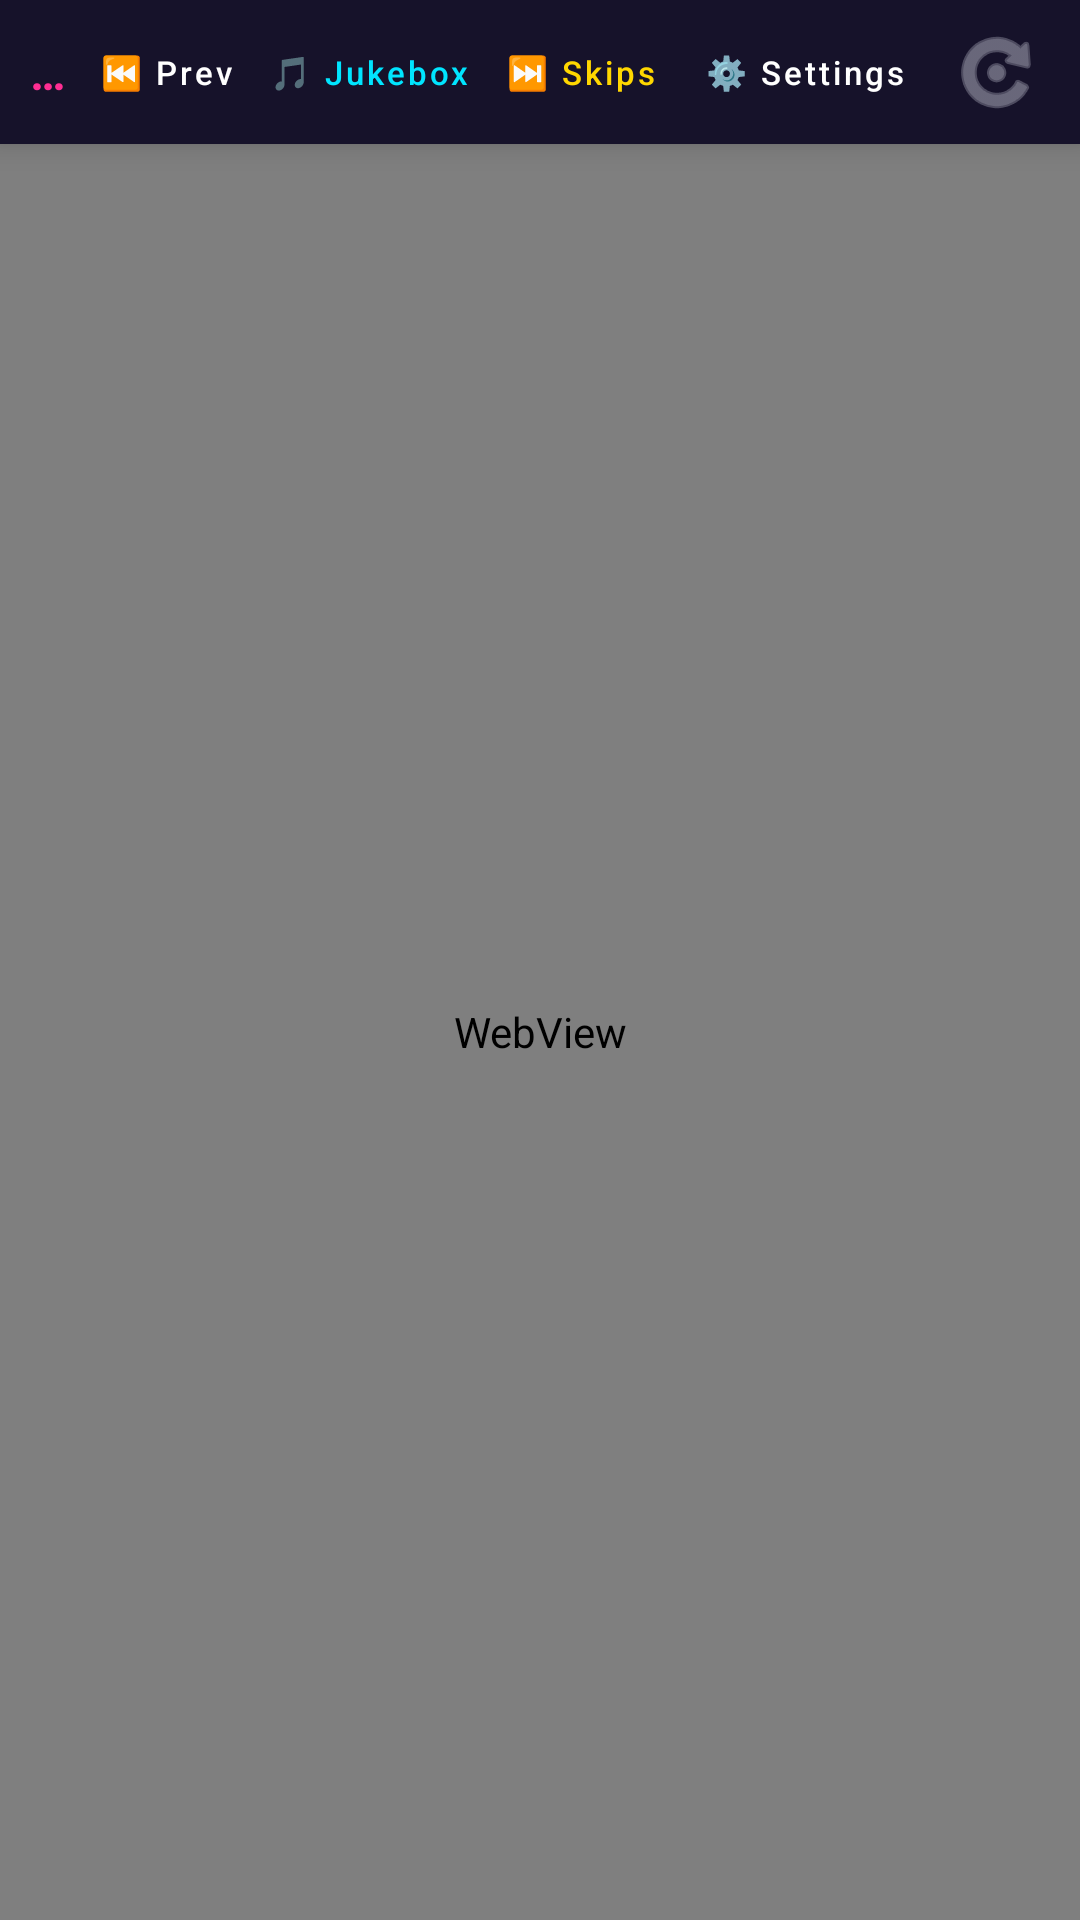

Android layout source for this screen:
<!-- AndroidManifest.xml: application theme Theme.GachaMVPlayer -->
<!-- res/layout/activity_main.xml -->
<?xml version="1.0" encoding="utf-8"?>
<RelativeLayout xmlns:android="http://schemas.android.com/apk/res/android"
    xmlns:app="http://schemas.android.com/apk/res-auto"
    android:id="@+id/main_layout"
    android:layout_width="match_parent"
    android:layout_height="match_parent"
    android:background="#0F0F14">

    
    <LinearLayout
        android:id="@+id/top_bar"
        android:layout_width="match_parent"
        android:layout_height="48dp"
        android:layout_alignParentTop="true"
        android:background="#16122A"
        android:elevation="6dp"
        android:gravity="center_vertical"
        android:orientation="horizontal"
        android:paddingHorizontal="10dp">

        
        <TextView
            android:id="@+id/app_title"
            android:layout_width="0dp"
            android:layout_height="wrap_content"
            android:layout_weight="1"
            android:ellipsize="end"
            android:maxLines="1"
            android:text="🌸 Gacha MV"
            android:textColor="#FF2E93"
            android:textSize="16sp"
            android:textStyle="bold" />

        
        <Button
            android:id="@+id/btn_prev_track"
            style="@style/Widget.MaterialComponents.Button.TextButton"
            android:layout_width="wrap_content"
            android:layout_height="36dp"
            android:minWidth="0dp"
            android:paddingHorizontal="6dp"
            android:text="⏮️ Prev"
            android:textAllCaps="false"
            android:textColor="#FFFFFF"
            android:textSize="11sp" />

        
        <Button
            android:id="@+id/btn_jukebox"
            style="@style/Widget.MaterialComponents.Button.TextButton"
            android:layout_width="wrap_content"
            android:layout_height="36dp"
            android:minWidth="0dp"
            android:paddingHorizontal="6dp"
            android:text="🎵 Jukebox"
            android:textAllCaps="false"
            android:textColor="#00E5FF"
            android:textSize="11sp" />

        
        <Button
            android:id="@+id/btn_skips"
            style="@style/Widget.MaterialComponents.Button.TextButton"
            android:layout_width="wrap_content"
            android:layout_height="36dp"
            android:minWidth="0dp"
            android:paddingHorizontal="6dp"
            android:text="⏭️ Skips"
            android:textAllCaps="false"
            android:textColor="#FFD700"
            android:textSize="11sp" />

        
        <Button
            android:id="@+id/btn_settings"
            style="@style/Widget.MaterialComponents.Button.UnelevatedButton"
            android:layout_width="wrap_content"
            android:layout_height="32dp"
            android:layout_marginStart="2dp"
            android:backgroundTint="#FF2E93"
            android:minWidth="0dp"
            android:paddingHorizontal="8dp"
            android:text="⚙️ Settings"
            android:textAllCaps="false"
            android:textColor="#FFFFFF"
            android:textSize="11sp"
            app:cornerRadius="16dp" />

        
        <ImageButton
            android:id="@+id/btn_reload"
            android:layout_width="36dp"
            android:layout_height="36dp"
            android:layout_marginStart="4dp"
            android:background="?attr/selectableItemBackgroundBorderless"
            android:contentDescription="Reload"
            android:src="@android:drawable/ic_menu_rotate"
            app:tint="#A0A0B0" />

    </LinearLayout>

    
    <ProgressBar
        android:id="@+id/progress_bar"
        style="?android:attr/progressBarStyleHorizontal"
        android:layout_width="match_parent"
        android:layout_height="3dp"
        android:layout_below="@id/top_bar"
        android:indeterminate="false"
        android:max="100"
        android:progressDrawable="@android:drawable/progress_horizontal"
        android:visibility="gone" />

    
    <WebView
        android:id="@+id/web_view"
        android:layout_width="match_parent"
        android:layout_height="match_parent"
        android:layout_below="@id/top_bar"
        android:background="#0F0F14" />

    
    <FrameLayout
        android:id="@+id/custom_view_container"
        android:layout_width="match_parent"
        android:layout_height="match_parent"
        android:background="#000000"
        android:visibility="gone" />

    
    <com.google.android.material.floatingactionbutton.FloatingActionButton
        android:id="@+id/fab_settings"
        android:layout_width="wrap_content"
        android:layout_height="wrap_content"
        android:layout_alignParentEnd="true"
        android:layout_alignParentBottom="true"
        android:layout_marginEnd="16dp"
        android:layout_marginBottom="24dp"
        android:contentDescription="Gacha Settings"
        android:src="@mipmap/ic_launcher_round"
        android:visibility="gone"
        app:backgroundTint="#FF2E93"
        app:fabSize="mini"
        app:tint="@null" />

</RelativeLayout>
<!-- resources referenced by this layout -->
<resources>
  <!-- mipmap ic_launcher_round: png bitmap (mipmap-mdpi, 3518 bytes) -->
  <style name="Theme.GachaMVPlayer" parent="Theme.MaterialComponents.DayNight.NoActionBar">
          <item name="colorPrimary">#FF2E93</item>
          <item name="colorPrimaryDark">#0F0F14</item>
          <item name="colorSecondary">#FF2E93</item>
          <item name="colorAccent">#FF2E93</item>
          <item name="colorControlActivated">#FF2E93</item>
          <item name="android:windowBackground">@color/background</item>
          <item name="android:statusBarColor">#0F0F14</item>
          <item name="android:navigationBarColor">#0F0F14</item>
      </style>
  <color name="background">#0F0F14</color>
</resources>
